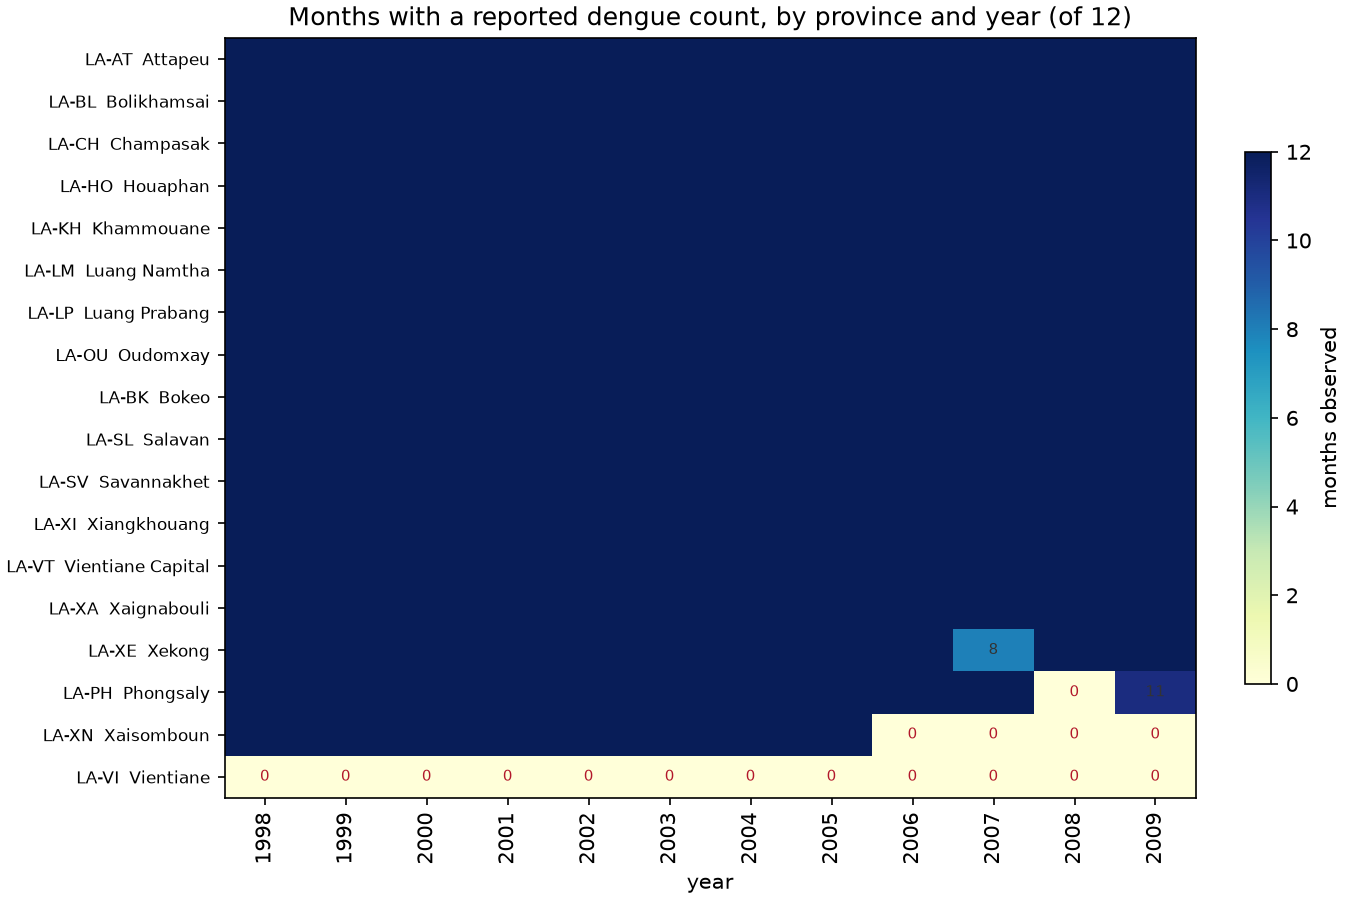

Source data for this figure (header and first rows):
location, 1998, 1999, 2000, 2001, 2002, 2003, 2004, 2005, 2006, 2007, 2008, 2009
LA-AT, 12.0, 12.0, 12.0, 12.0, 12.0, 12.0, 12.0, 12.0, 12.0, 12.0, 12.0, 12.0
LA-BL, 12.0, 12.0, 12.0, 12.0, 12.0, 12.0, 12.0, 12.0, 12.0, 12.0, 12.0, 12.0
LA-CH, 12.0, 12.0, 12.0, 12.0, 12.0, 12.0, 12.0, 12.0, 12.0, 12.0, 12.0, 12.0
LA-HO, 12.0, 12.0, 12.0, 12.0, 12.0, 12.0, 12.0, 12.0, 12.0, 12.0, 12.0, 12.0
LA-KH, 12.0, 12.0, 12.0, 12.0, 12.0, 12.0, 12.0, 12.0, 12.0, 12.0, 12.0, 12.0
LA-LM, 12.0, 12.0, 12.0, 12.0, 12.0, 12.0, 12.0, 12.0, 12.0, 12.0, 12.0, 12.0
LA-LP, 12.0, 12.0, 12.0, 12.0, 12.0, 12.0, 12.0, 12.0, 12.0, 12.0, 12.0, 12.0
LA-OU, 12.0, 12.0, 12.0, 12.0, 12.0, 12.0, 12.0, 12.0, 12.0, 12.0, 12.0, 12.0
LA-BK, 12.0, 12.0, 12.0, 12.0, 12.0, 12.0, 12.0, 12.0, 12.0, 12.0, 12.0, 12.0
LA-SL, 12.0, 12.0, 12.0, 12.0, 12.0, 12.0, 12.0, 12.0, 12.0, 12.0, 12.0, 12.0
LA-SV, 12.0, 12.0, 12.0, 12.0, 12.0, 12.0, 12.0, 12.0, 12.0, 12.0, 12.0, 12.0
LA-XI, 12.0, 12.0, 12.0, 12.0, 12.0, 12.0, 12.0, 12.0, 12.0, 12.0, 12.0, 12.0
LA-VT, 12.0, 12.0, 12.0, 12.0, 12.0, 12.0, 12.0, 12.0, 12.0, 12.0, 12.0, 12.0
LA-XA, 12.0, 12.0, 12.0, 12.0, 12.0, 12.0, 12.0, 12.0, 12.0, 12.0, 12.0, 12.0
LA-XE, 12.0, 12.0, 12.0, 12.0, 12.0, 12.0, 12.0, 12.0, 12.0, 8.0, 12.0, 12.0
LA-PH, 12.0, 12.0, 12.0, 12.0, 12.0, 12.0, 12.0, 12.0, 12.0, 12.0, 0.0, 11.0
LA-XN, 12.0, 12.0, 12.0, 12.0, 12.0, 12.0, 12.0, 12.0, 0.0, 0.0, 0.0, 0.0
LA-VI, 0.0, 0.0, 0.0, 0.0, 0.0, 0.0, 0.0, 0.0, 0.0, 0.0, 0.0, 0.0
